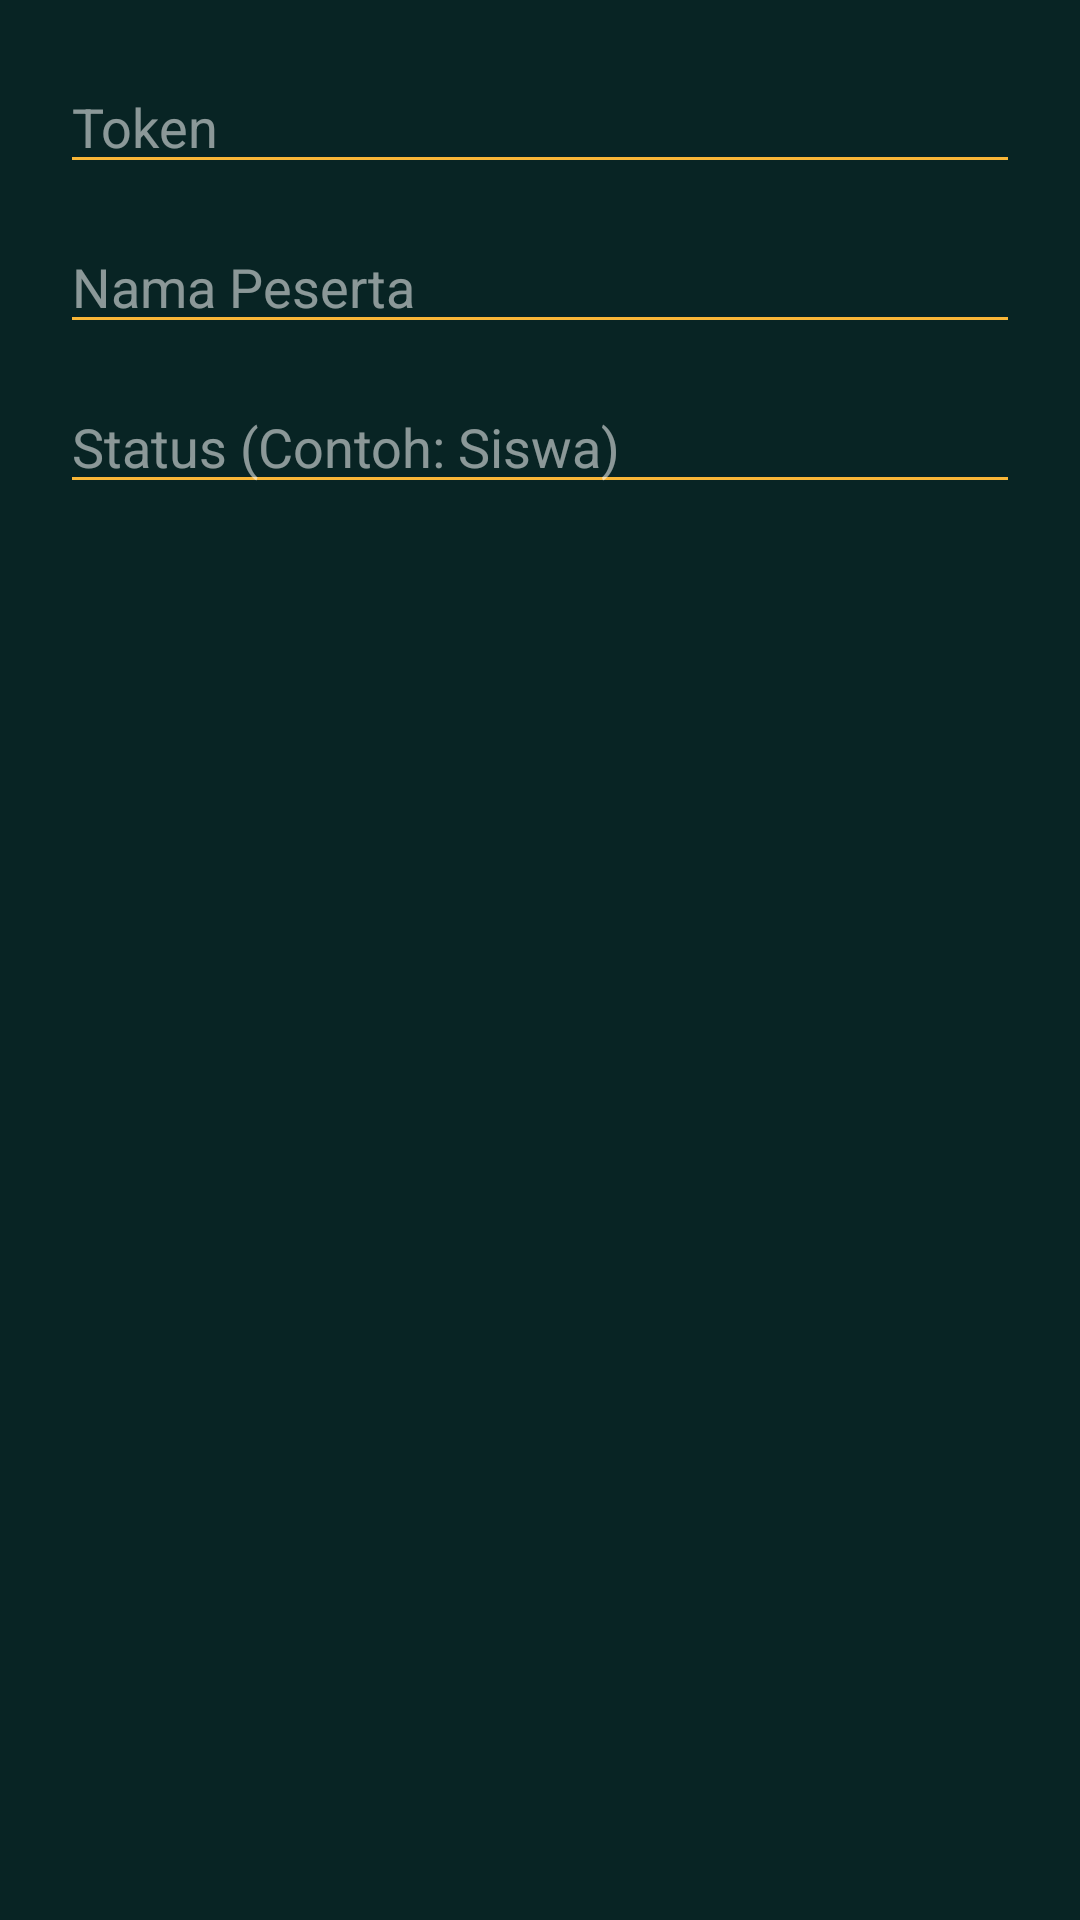

Write the Android layout XML for this screen, with the resource values it uses.
<!-- AndroidManifest.xml: application theme Theme.EPEMILOS -->
<!-- res/layout/dialog_peserta.xml -->
<?xml version="1.0" encoding="utf-8"?>

<LinearLayout xmlns:android="http://schemas.android.com/apk/res/android"
    android:layout_width="match_parent"
    android:layout_height="wrap_content"
    android:orientation="vertical"
    android:padding="20dp"
    android:background="#082424">

    <EditText
        android:id="@+id/etToken"
        android:layout_width="match_parent"
        android:layout_height="wrap_content"
        android:hint="Token"
        android:textColor="#FFFFFF"
        android:textColorHint="#88FFFFFF"
        android:backgroundTint="#F9B637"
        android:layout_marginBottom="12dp"/>

    <EditText
        android:id="@+id/etNama"
        android:layout_width="match_parent"
        android:layout_height="wrap_content"
        android:hint="Nama Peserta"
        android:textColor="#FFFFFF"
        android:textColorHint="#88FFFFFF"
        android:backgroundTint="#F9B637"
        android:layout_marginBottom="12dp"/>

    <EditText
        android:id="@+id/etStatusPeserta"
        android:layout_width="match_parent"
        android:layout_height="wrap_content"
        android:hint="Status (Contoh: Siswa)"
        android:textColor="#FFFFFF"
        android:textColorHint="#88FFFFFF"
        android:backgroundTint="#F9B637"/>
</LinearLayout>
<!-- resources referenced by this layout -->
<resources>
  <style name="Theme.EPEMILOS" parent="Base.Theme.EPEMILOS" />
  <style name="Base.Theme.EPEMILOS" parent="Theme.Material3.DayNight.NoActionBar">
          
          
      </style>
</resources>
